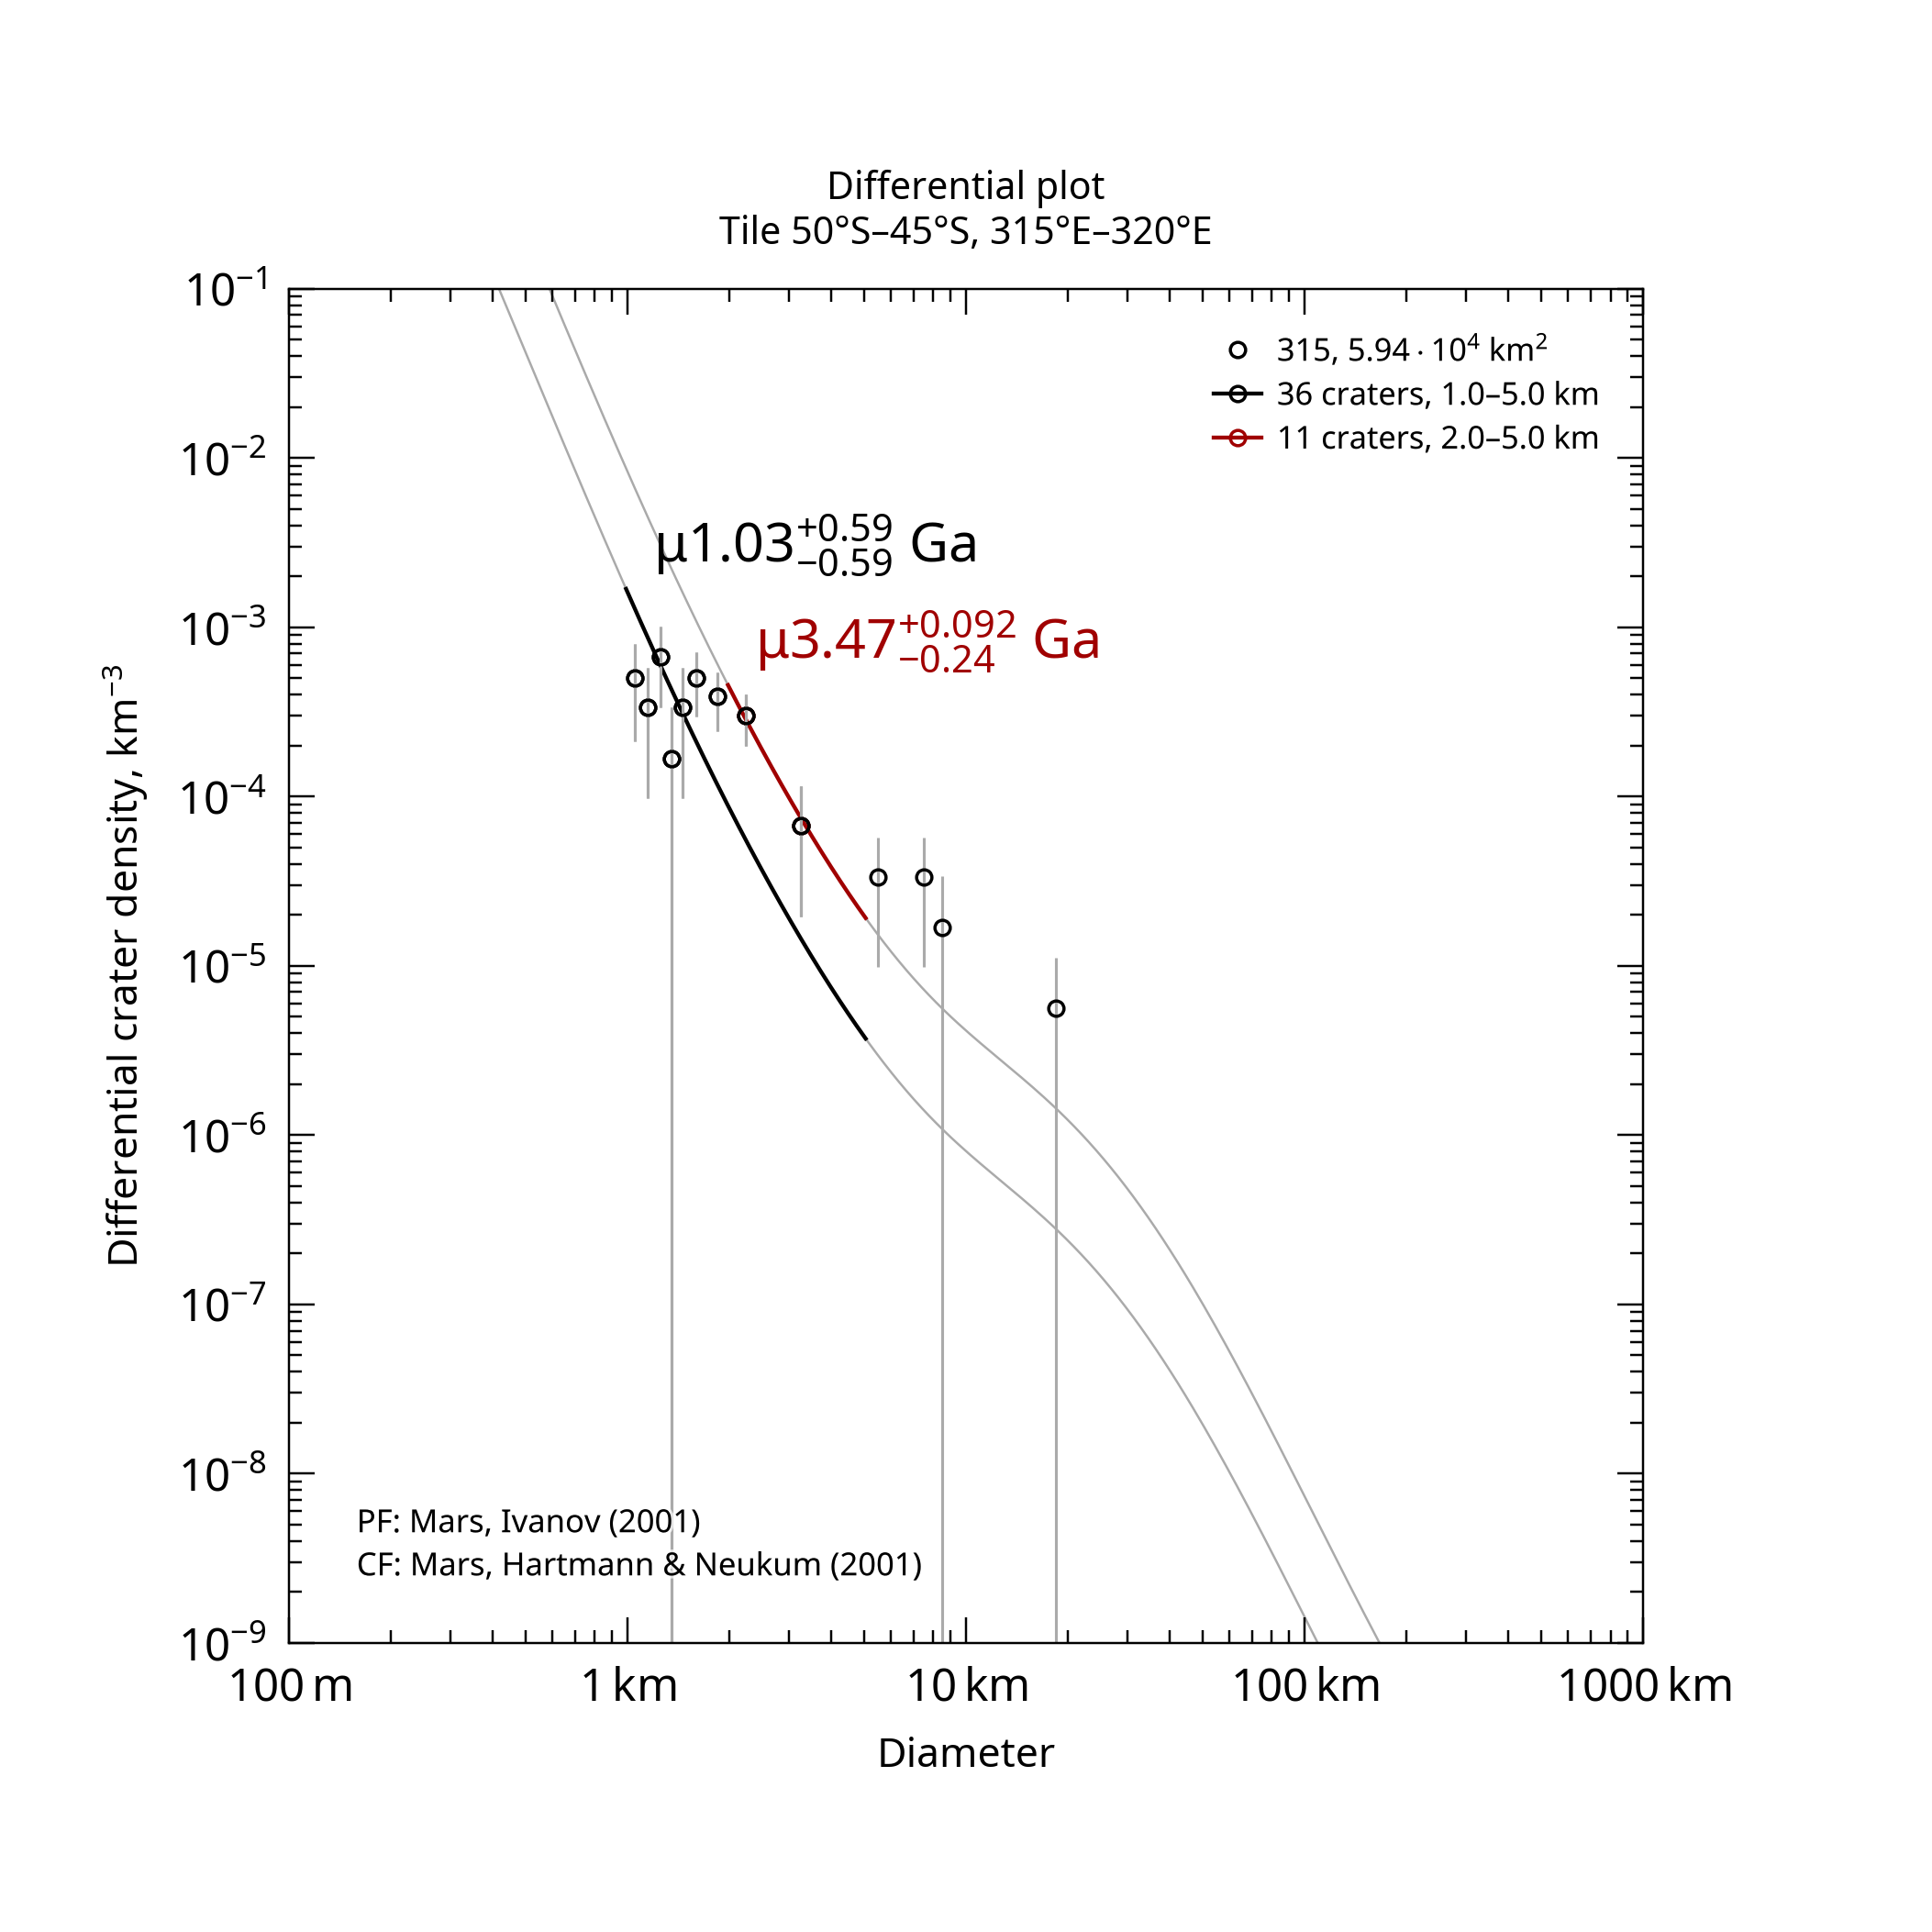

The data file committed next to this chart (first rows):
, , , , , , , , , , , , , , , , , , , , Formatted values [paste MathML into Word…
, , , , , , , , , , , , , , , , , , , , , MathML, , Latex
Name, Area, Binning, d_min, d_max, Method, Resurf, N, N_event, Age, Age-, Age+, a0, a0-, a0+, N(1), N(1)-, N(1)+, Source, , Range, Age, N(1), Age
315, 59358, pseudo-log, 1, 5, d-fit, 0, 36.0, 36, 1.03, 0.446, 1.62, -3.298, -3.662, -3.103, 5.03e-04, 2.18e-04, 7.89e-04, tiles_scc/tile_lat-50_lon+315.scc, , 1.0–5.0 km, <math xmlns="http://www.w3.org/1998/Math…, <math xmlns="http://www.w3.org/1998/Math…, $\mu1.03^{+0.59}_{-0.59}$ Ga
315, 59358, pseudo-log, 2, 5, d-fit, 0, 11.0, 11, 3.47, 3.23, 3.56, -2.586, -2.759, -2.462, 2.60e-03, 1.74e-03, 3.45e-03, tiles_scc/tile_lat-50_lon+315.scc, , 2.0–5.0 km, <math xmlns="http://www.w3.org/1998/Math…, <math xmlns="http://www.w3.org/1998/Math…, $\mu3.47^{+0.092}_{-0.24}$ Ga
